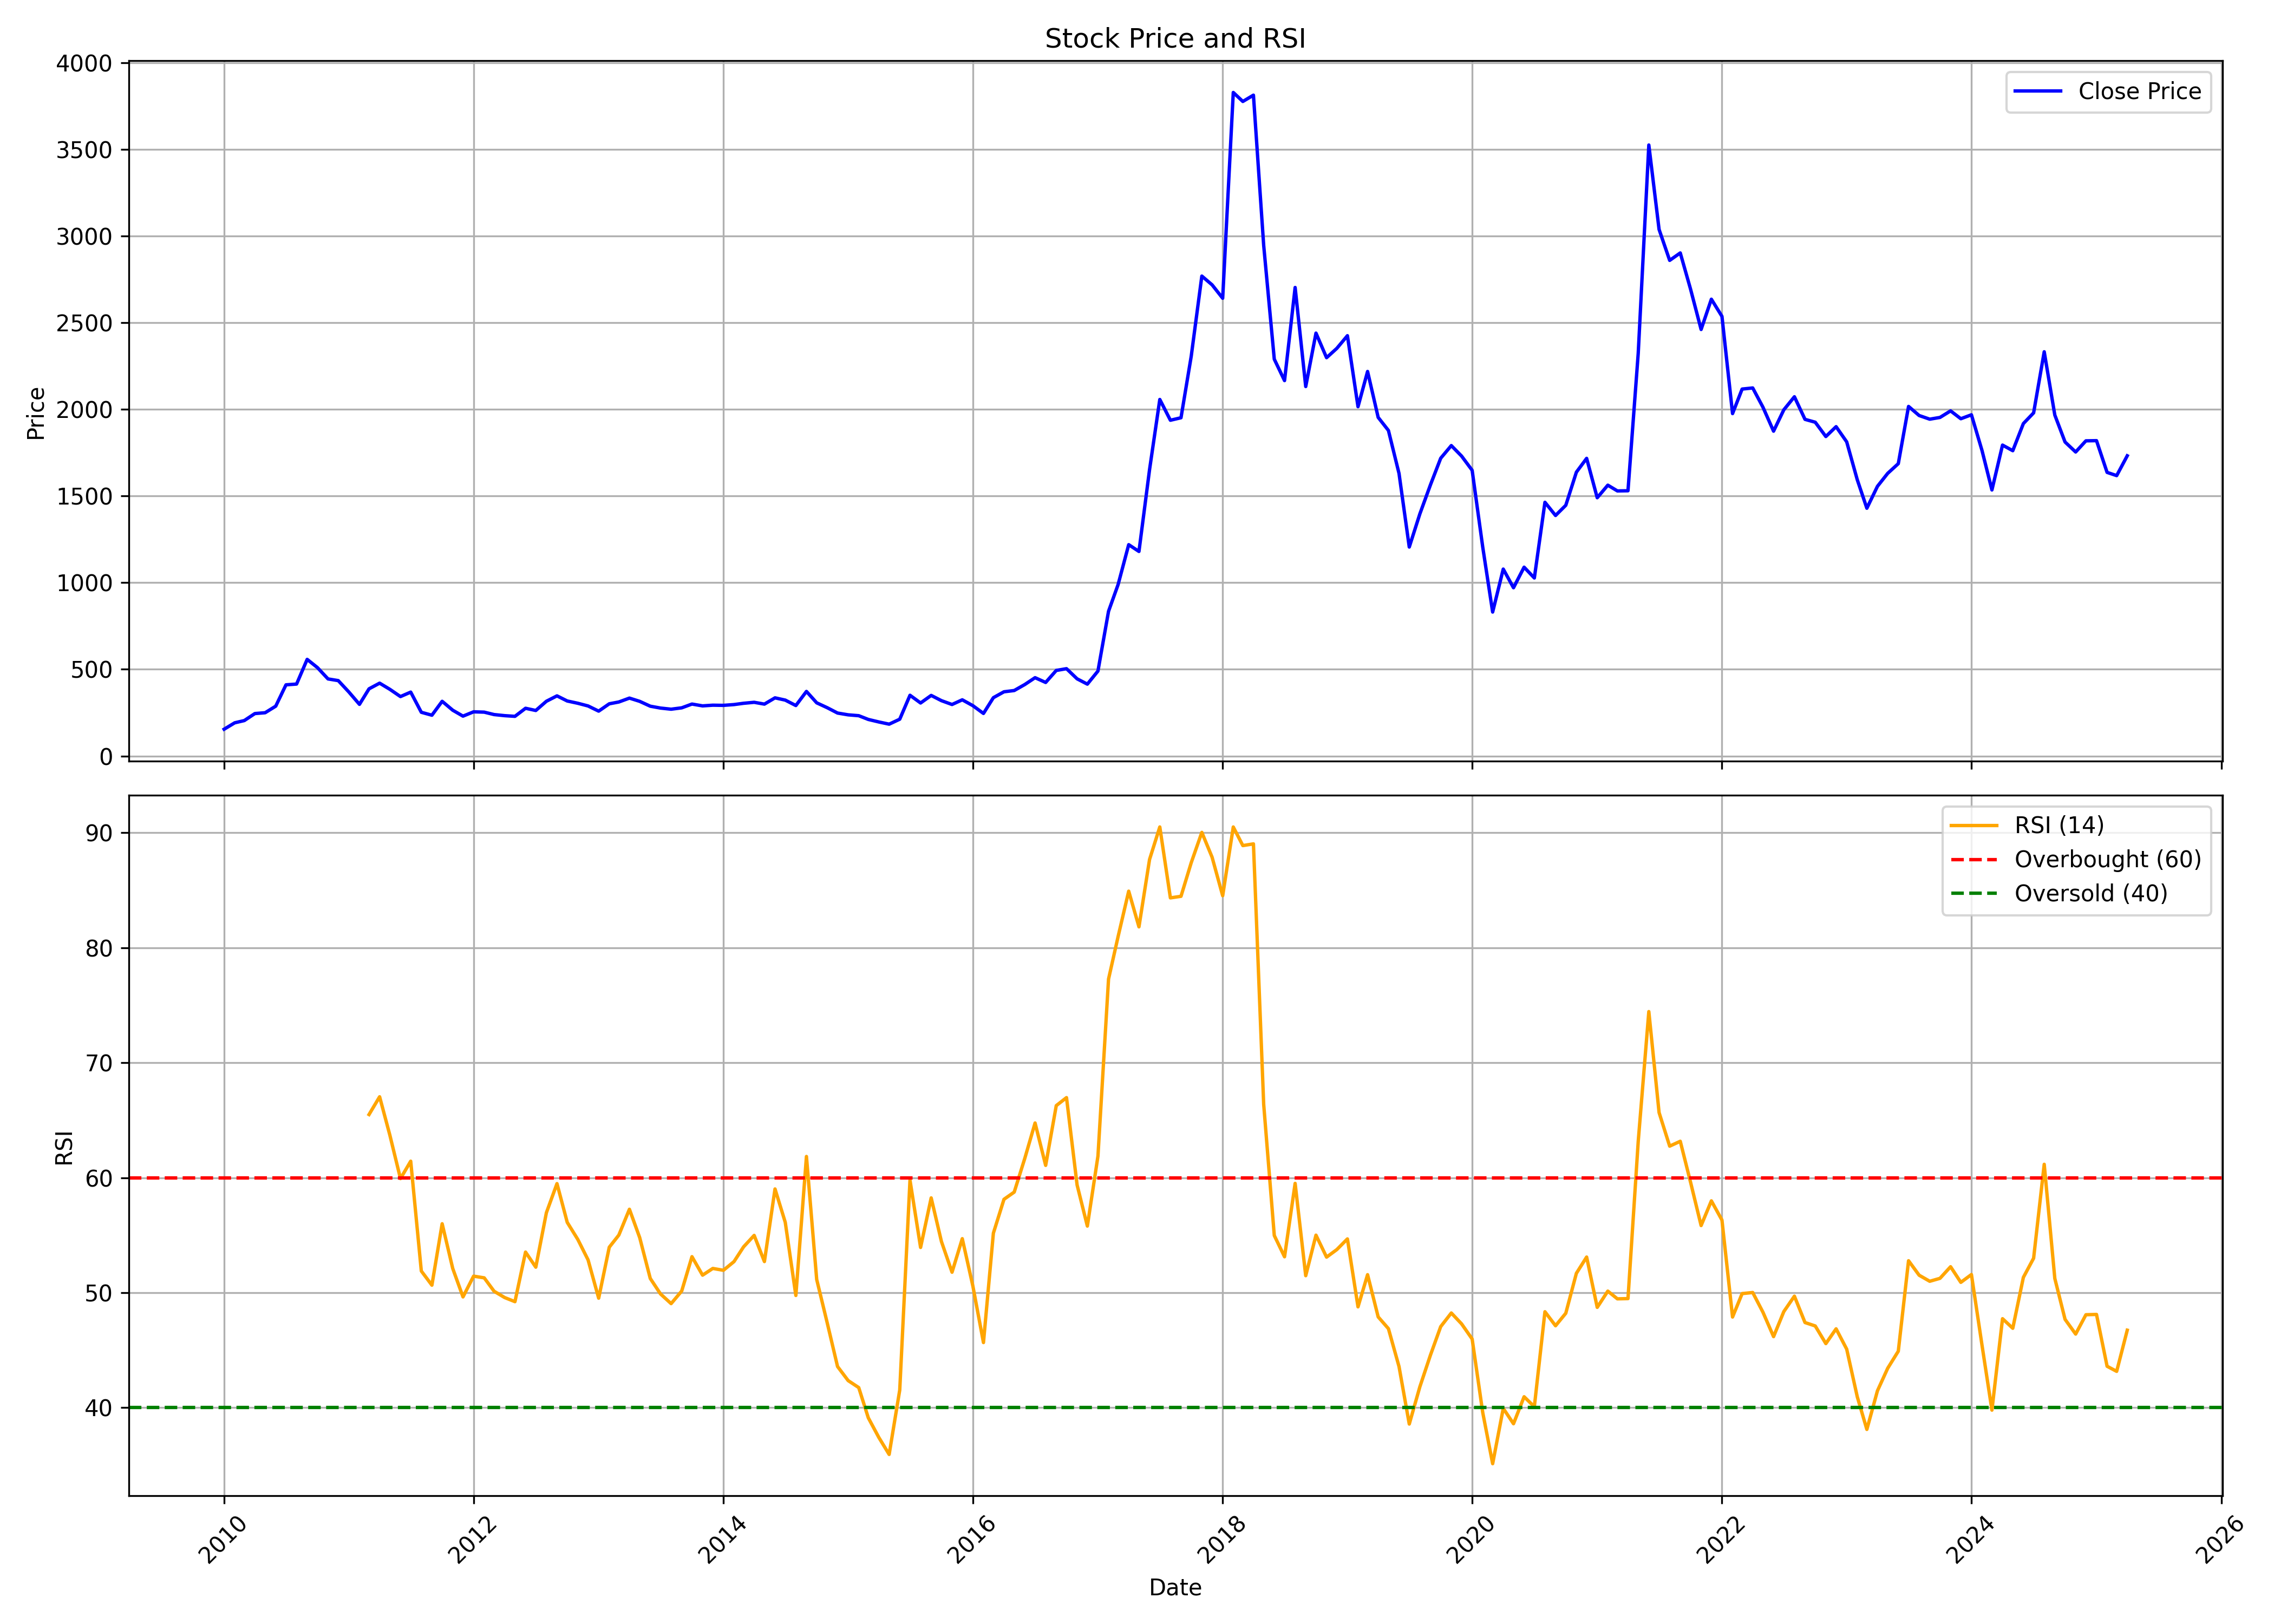

The table this chart was drawn from, first rows:
, Unnamed: 0, date, symbol, open, high, low, close, volume, rsi
0, 0, 2010-01-01, VENKEYS, 153, 169.3, 134.3, 154.5, 761513, 
1, 1, 2010-02-01, VENKEYS, 151.9, 208.9, 151.9, 191.5, 1537986, 
2, 2, 2010-03-01, VENKEYS, 191.5, 224.5, 181.3, 204.3, 1266035, 
3, 3, 2010-04-01, VENKEYS, 208.3, 278.6, 203.5, 244.8, 3640467, 
4, 4, 2010-05-01, VENKEYS, 238.7, 296.4, 213.3, 249.6, 1423731, 
5, 5, 2010-06-01, VENKEYS, 246.7, 306.1, 238.1, 287.5, 1244030, 
6, 6, 2010-07-01, VENKEYS, 286.3, 426.1, 280.3, 410.5, 3484011, 
7, 7, 2010-08-01, VENKEYS, 418.3, 472.5, 401.4, 415, 2676636, 
8, 8, 2010-09-01, VENKEYS, 417.2, 607.4, 392.4, 557.4, 8969174, 
9, 9, 2010-10-01, VENKEYS, 566.7, 618, 496.4, 510, 2373315, 
10, 10, 2010-11-01, VENKEYS, 518.4, 549, 379.2, 444.6, 1547990, 
11, 11, 2010-12-01, VENKEYS, 448.4, 482.3, 377.4, 434.9, 2720985, 
12, 12, 2011-01-01, VENKEYS, 438.4, 457.3, 362.1, 369.2, 2366053, 
13, 13, 2011-02-01, VENKEYS, 371.9, 384.7, 287, 297.9, 1358318, 
14, 14, 2011-03-01, VENKEYS, 300.9, 420.5, 287.1, 387.5, 3064171, 65.49
15, 15, 2011-04-01, VENKEYS, 393.2, 463.2, 381.6, 420.2, 4291417, 67.04
16, 16, 2011-05-01, VENKEYS, 420.2, 439.7, 340.8, 384.6, 3834671, 63.69
17, 17, 2011-06-01, VENKEYS, 386.5, 400.3, 325, 342.8, 2274726, 59.92
18, 18, 2011-07-01, VENKEYS, 346.2, 395.2, 304.7, 368.5, 2334796, 61.43
19, 19, 2011-08-01, VENKEYS, 375.2, 378, 245, 252.2, 1322022, 51.88
20, 20, 2011-09-01, VENKEYS, 252.2, 298.1, 234.6, 235.3, 3853151, 50.65
21, 21, 2011-10-01, VENKEYS, 235.5, 326.2, 224.9, 315.5, 8426686, 55.99
22, 22, 2011-11-01, VENKEYS, 318.9, 319.8, 246.5, 264.1, 2005850, 52.1
23, 23, 2011-12-01, VENKEYS, 267.2, 275.2, 224.7, 229.9, 769292, 49.63
24, 24, 2012-01-01, VENKEYS, 230.6, 275.3, 230.6, 254.8, 1329723, 51.44
25, 25, 2012-02-01, VENKEYS, 254.9, 295.4, 237.1, 253, 2619171, 51.29
26, 26, 2012-03-01, VENKEYS, 253.1, 266.6, 233.9, 239, 1434852, 50.12
27, 27, 2012-04-01, VENKEYS, 239.5, 250.6, 230.3, 232.7, 682281, 49.57
28, 28, 2012-05-01, VENKEYS, 233.3, 251.3, 194.8, 228.8, 1938883, 49.22
29, 29, 2012-06-01, VENKEYS, 223.7, 282.3, 218.9, 275.3, 4444230, 53.53
30, 30, 2012-07-01, VENKEYS, 278.6, 288.1, 254.8, 262.5, 842815, 52.22
31, 31, 2012-08-01, VENKEYS, 266, 356.3, 259.2, 315.7, 7189653, 56.95
32, 32, 2012-09-01, VENKEYS, 322.2, 362.2, 309.8, 346.9, 2789919, 59.48
33, 33, 2012-10-01, VENKEYS, 348.5, 387, 303.2, 317.4, 4006946, 56.11
34, 34, 2012-11-01, VENKEYS, 319.3, 324.2, 267.7, 304.2, 1800172, 54.63
35, 35, 2012-12-01, VENKEYS, 305.6, 311.8, 280.1, 288.6, 1090972, 52.85
36, 36, 2013-01-01, VENKEYS, 291.9, 306.8, 257.3, 258.8, 1103607, 49.52
37, 37, 2013-02-01, VENKEYS, 259.3, 325.7, 259.3, 301.1, 5897831, 53.95
38, 38, 2013-03-01, VENKEYS, 301.4, 357.8, 281.6, 311.6, 2572718, 55.01
39, 39, 2013-04-01, VENKEYS, 309.5, 369.6, 308.1, 333.9, 1628180, 57.25
40, 40, 2013-05-01, VENKEYS, 333.9, 361.5, 309.4, 315.3, 1225588, 54.79
41, 41, 2013-06-01, VENKEYS, 311.8, 327.2, 271.3, 287.3, 552344, 51.24
42, 42, 2013-07-01, VENKEYS, 284.5, 300, 267.8, 276.5, 381693, 49.89
43, 43, 2013-08-01, VENKEYS, 276.4, 296.2, 260.9, 269.9, 207182, 49.05
44, 44, 2013-09-01, VENKEYS, 271.4, 310.3, 267, 277.9, 259693, 50.14
45, 45, 2013-10-01, VENKEYS, 277.1, 322.2, 277.1, 299.7, 321261, 53.13
46, 46, 2013-11-01, VENKEYS, 305.3, 320.4, 282.7, 289.1, 522824, 51.52
47, 47, 2013-12-01, VENKEYS, 295.3, 313.7, 285.2, 293.1, 398955, 52.11
48, 48, 2014-01-01, VENKEYS, 294, 314, 288.4, 292.1, 318271, 51.95
49, 49, 2014-02-01, VENKEYS, 295.2, 322.3, 280.2, 296.6, 503817, 52.7
50, 50, 2014-03-01, VENKEYS, 297.8, 318.4, 290.4, 304.1, 195554, 53.98
51, 51, 2014-04-01, VENKEYS, 303.7, 363, 299.1, 309.7, 1402186, 54.98
52, 52, 2014-05-01, VENKEYS, 309.7, 329.2, 282.7, 299.3, 643036, 52.7
53, 53, 2014-06-01, VENKEYS, 312.2, 345.5, 303, 335.4, 1080064, 59.02
54, 54, 2014-07-01, VENKEYS, 335.5, 402.7, 315, 322.4, 1440864, 56.12
55, 55, 2014-08-01, VENKEYS, 317.9, 329.1, 273.3, 291.1, 638080, 49.76
56, 56, 2014-09-01, VENKEYS, 286.8, 382.6, 286.8, 372.5, 2026055, 61.84
57, 57, 2014-10-01, VENKEYS, 377.6, 383.1, 304.6, 306.7, 824906, 51.15
58, 58, 2014-11-01, VENKEYS, 308.5, 320.5, 276.9, 278.4, 816894, 47.35
59, 59, 2014-12-01, VENKEYS, 283, 296.9, 244.9, 247.8, 461285, 43.58
... 124 more rows
